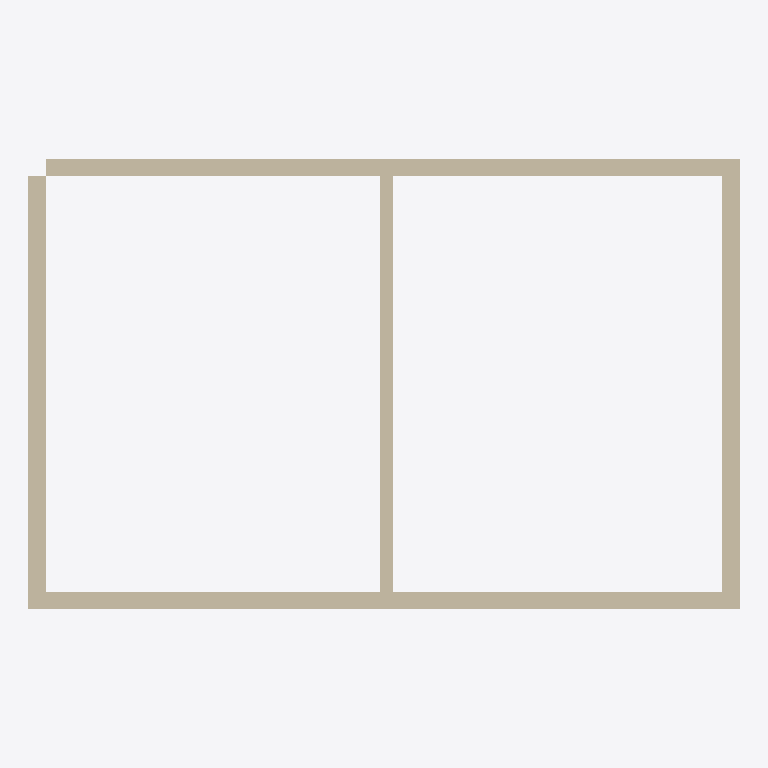
Plan cut of the same IFC building model at storey 'Ground Floor' (level 0.00 m, cut at 1.40 m), seen from above with north up, elements coloured by IFC class: 5 walls (beige). Cut surfaces are drawn darker.
Extent 8.2 m × 5.2 m × 3.2 m (x, y, z). Storeys (1): Ground Floor at 0.00 m. Elements (11): 5 IfcWall, 1 IfcBeam, 1 IfcColumn, 1 IfcDoor, 1 IfcRoof, 1 IfcSlab, 1 IfcWindow.

HEADER;
FILE_DESCRIPTION(('ViewDefinition[DesignTransferView]'),'2;1');
FILE_NAME('/dev/null','2026-07-13T09:19:19-06:00',(''),(''),'IfcOpenShell 0.8.5','IfcOpenShell 0.8.5','Nobody');
FILE_SCHEMA(('IFC4'));
ENDSEC;
DATA;
#1=IFCPROJECT('0IMpNHTn99DgOGStE0sIzJ',$,'Two-room acceptance building',$,$,$,$,(#10),#5);
#12=IFCSITE('0USK$gDWH8_QXA_mkXGfXb',$,'Acceptance Site',$,$,$,$,$,$,$,$,$,$,$);
#13=IFCBUILDING('1rfxwdRCXDTwFBeG8vlbR0',$,'Scaled Model Building',$,$,$,$,$,$,$,$,$);
#16=IFCBUILDINGSTOREY('281hBnrSn9JfeRUj_v_HTj',$,'Ground Floor',$,$,$,$,$,$,0.0);
#38=IFCWALL('28B49JSgTBRhNWh$1ye32n',$,'North wall',$,$,#53,#54,$,$);
#58=IFCWALL('3yg7sETx56kxePTX6lrBBg',$,'South wall',$,$,#73,#74,$,$);
#78=IFCWALL('3qGNXBVJD88BYUfgVLzwVP',$,'West wall',$,$,#93,#94,$,$);
#98=IFCWALL('3OiH9AgMbF1hKSJ2eiyde_',$,'East wall',$,$,#113,#114,$,$);
#118=IFCWALL('2N8FpHpmP5gAFCk4rl_ul6',$,'Partition',$,$,#133,#134,$,$);
ENDSEC;
